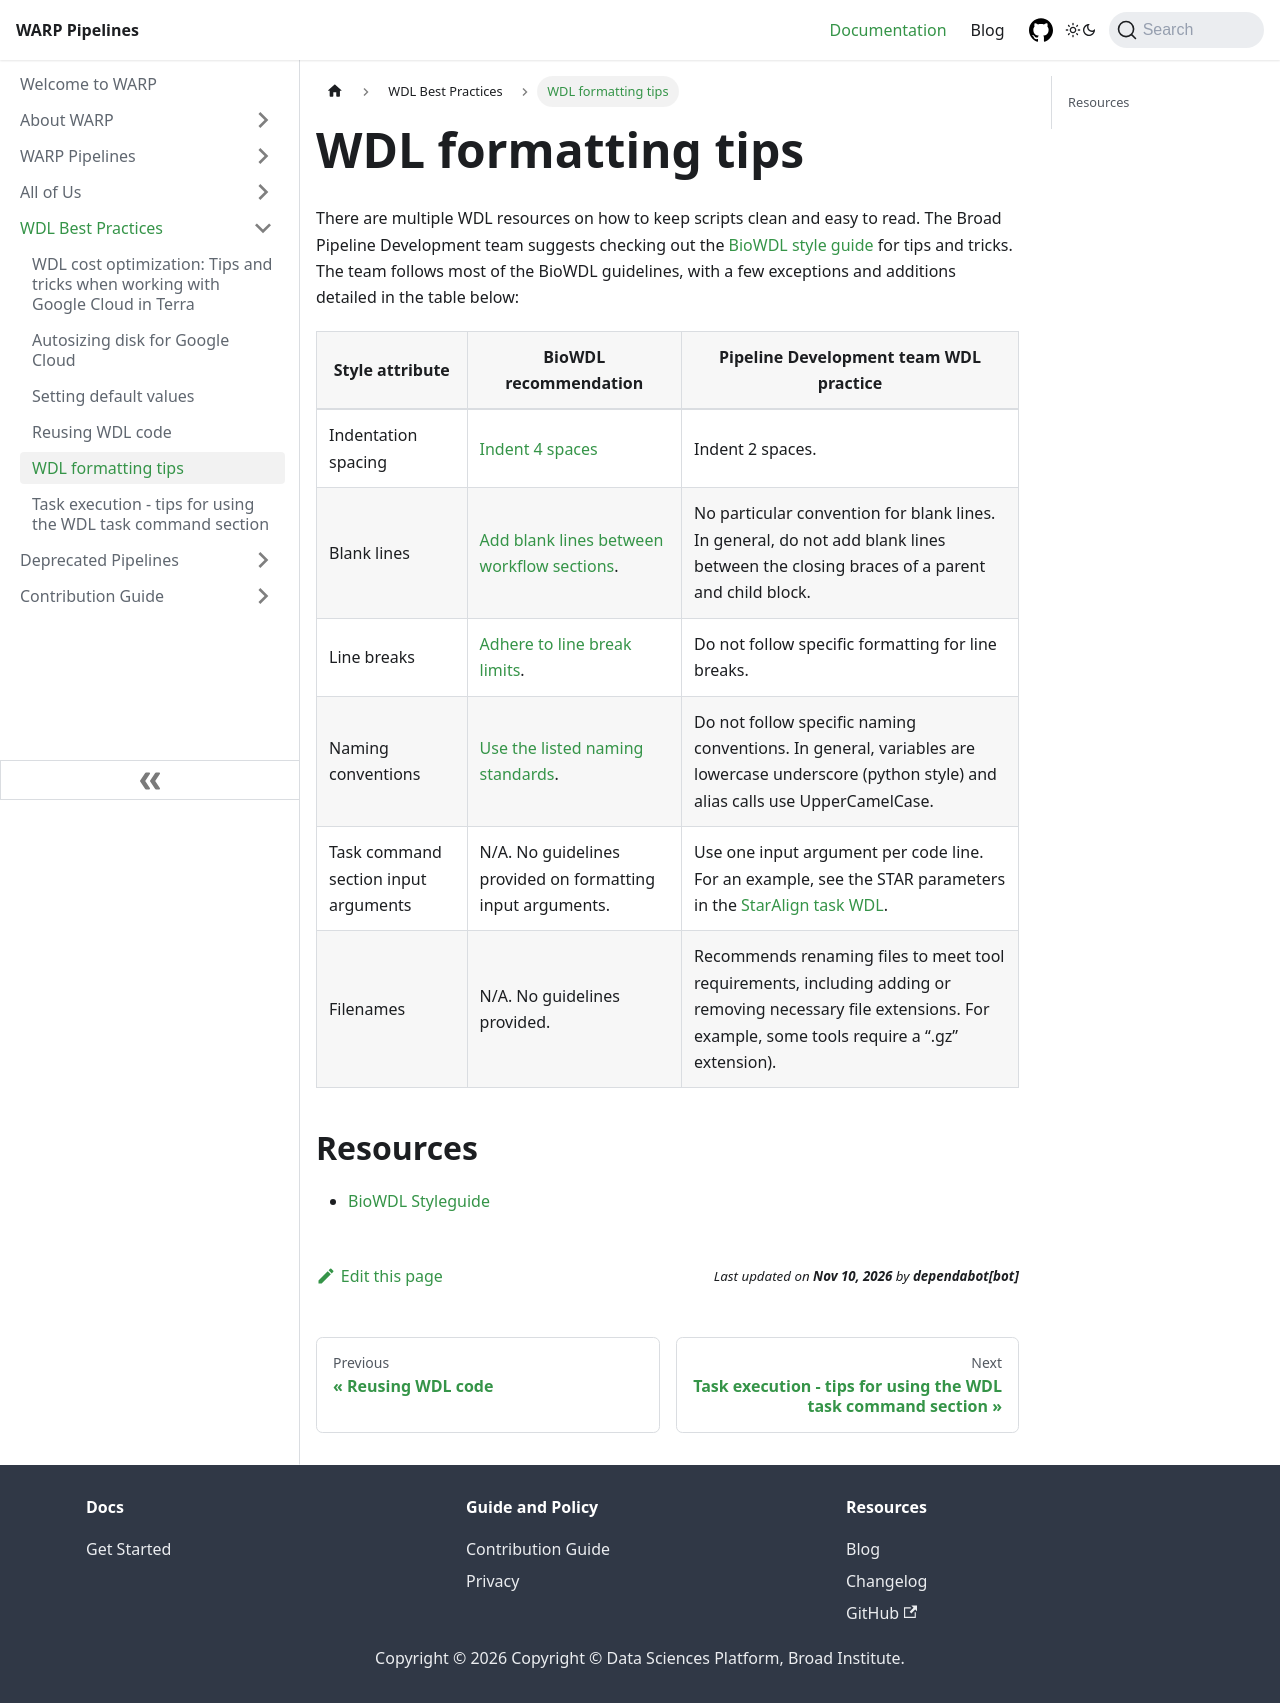

repository: broadinstitute/warp · page: docs/Best_practices/suggested_formats.html · generator: docusaurus

---
sidebar_position: 5
---

# WDL formatting tips 
There are multiple WDL resources on how to keep scripts clean and easy to read. The Broad Pipeline Development team suggests checking out the [BioWDL style guide](https://biowdl.github.io/styleGuidelines.html) for tips and tricks. The team follows most of the BioWDL guidelines, with a few exceptions and additions detailed in the table below:

| Style attribute | BioWDL recommendation | Pipeline Development team WDL practice | 
| --- | --- | --- |
| Indentation spacing | [Indent 4 spaces](https://biowdl.github.io/styleGuidelines.html#1-indentation) | Indent 2 spaces. | 
| Blank lines | [Add blank lines between workflow sections](https://biowdl.github.io/styleGuidelines.html#2-blank-lines). | No particular convention for blank lines. In general, do not add blank lines between the closing braces of a parent and child block. |
| Line breaks | [Adhere to line break limits](https://biowdl.github.io/styleGuidelines.html#4-line-length-and-line-breaks). | Do not follow specific formatting for line breaks. |
| Naming conventions | [Use the listed naming standards](https://biowdl.github.io/styleGuidelines.html#5-naming-conventions). | Do not follow specific naming conventions. In general, variables are lowercase underscore (python style) and alias calls use UpperCamelCase. |
| Task command section input arguments | N/A. No guidelines provided on formatting input arguments. | Use one input argument per code line. For an example, see the STAR parameters in the [StarAlign task WDL](https://github.com/broadinstitute/warp/blob/develop/tasks/wdl/StarAlign.wdl). |
| Filenames | N/A. No guidelines provided. | Recommends renaming files to meet tool requirements, including adding or removing necessary file extensions. For example, some tools require a “.gz” extension). |

## Resources
* [BioWDL Styleguide](https://biowdl.github.io/styleGuidelines.html)
